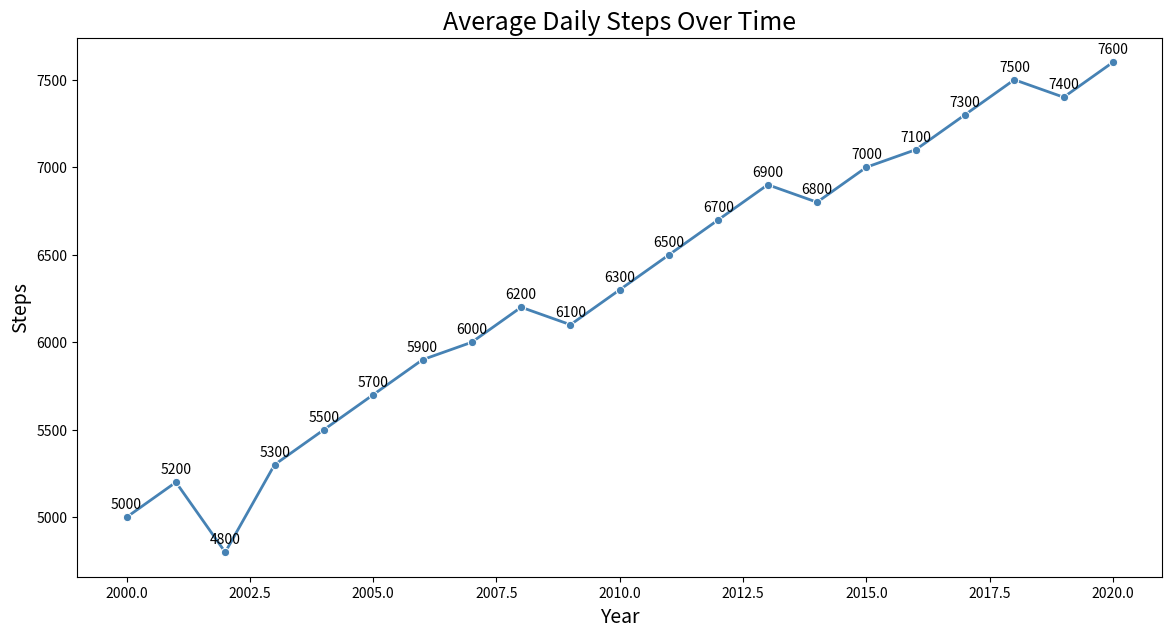

Python code for this plot:

import seaborn as sns
import pandas as pd
import matplotlib.pyplot as plt

# Given data
data = {
    'Year': list(range(2000, 2021)),
    'Steps': [
        5000, 5200, 4800, 5300, 5500, 5700, 5900,
        6000, 6200, 6100, 6300, 6500, 6700, 6900,
        6800, 7000, 7100, 7300, 7500, 7400, 7600
    ]
}

# Create a DataFrame
df = pd.DataFrame(data)

# Set the size of the plot
plt.figure(figsize=(14, 7))

# Create the line chart
line_chart = sns.lineplot(data=df, x='Year', y='Steps', marker='o', color='#4682B4', linewidth=2)

# Annotate specific points with a loop
for i in range(df.shape[0]):
    plt.text(x=df['Year'][i], y=df['Steps'][i] + 50, s=f"{df['Steps'][i]}", ha='center')

# Set the title and labels
plt.title('Average Daily Steps Over Time', fontsize=18)
plt.xlabel('Year', fontsize=14)
plt.ylabel('Steps', fontsize=14)

# Show the plot
plt.show()